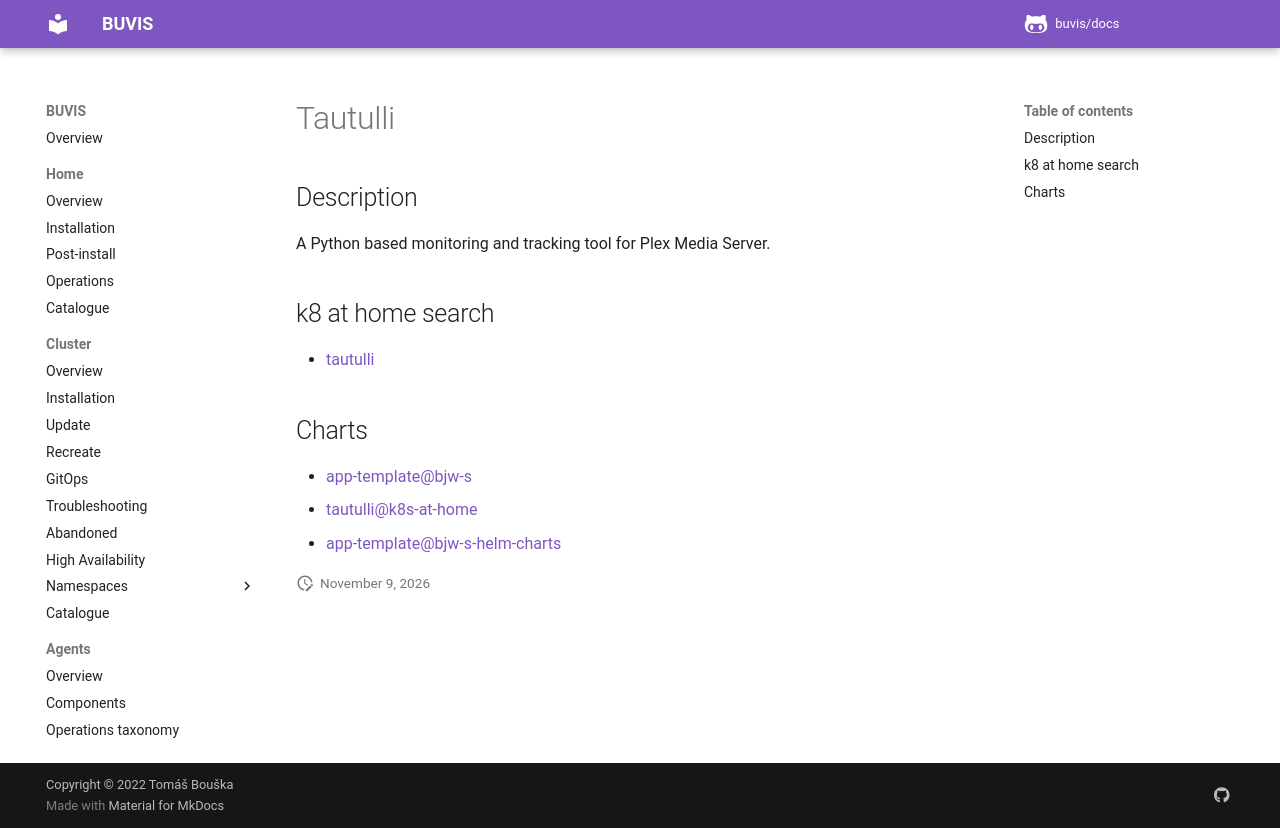

repository: buvis/docs · page: cluster/catalogue/tautulli/index.html · generator: mkdocs

# Tautulli

## Description

A Python based monitoring and tracking tool for Plex Media Server.

## k8 at home search

- [tautulli](https://nanne.dev/k8s-at-home-search/#/tautulli)

## Charts

- [app-template@bjw-s](https://bjw-s.github.io/helm-charts/)
- [tautulli@k8s-at-home](https://k8s-at-home.com/charts/)
- [app-template@bjw-s-helm-charts](http://bjw-s.github.io/helm-charts/)
